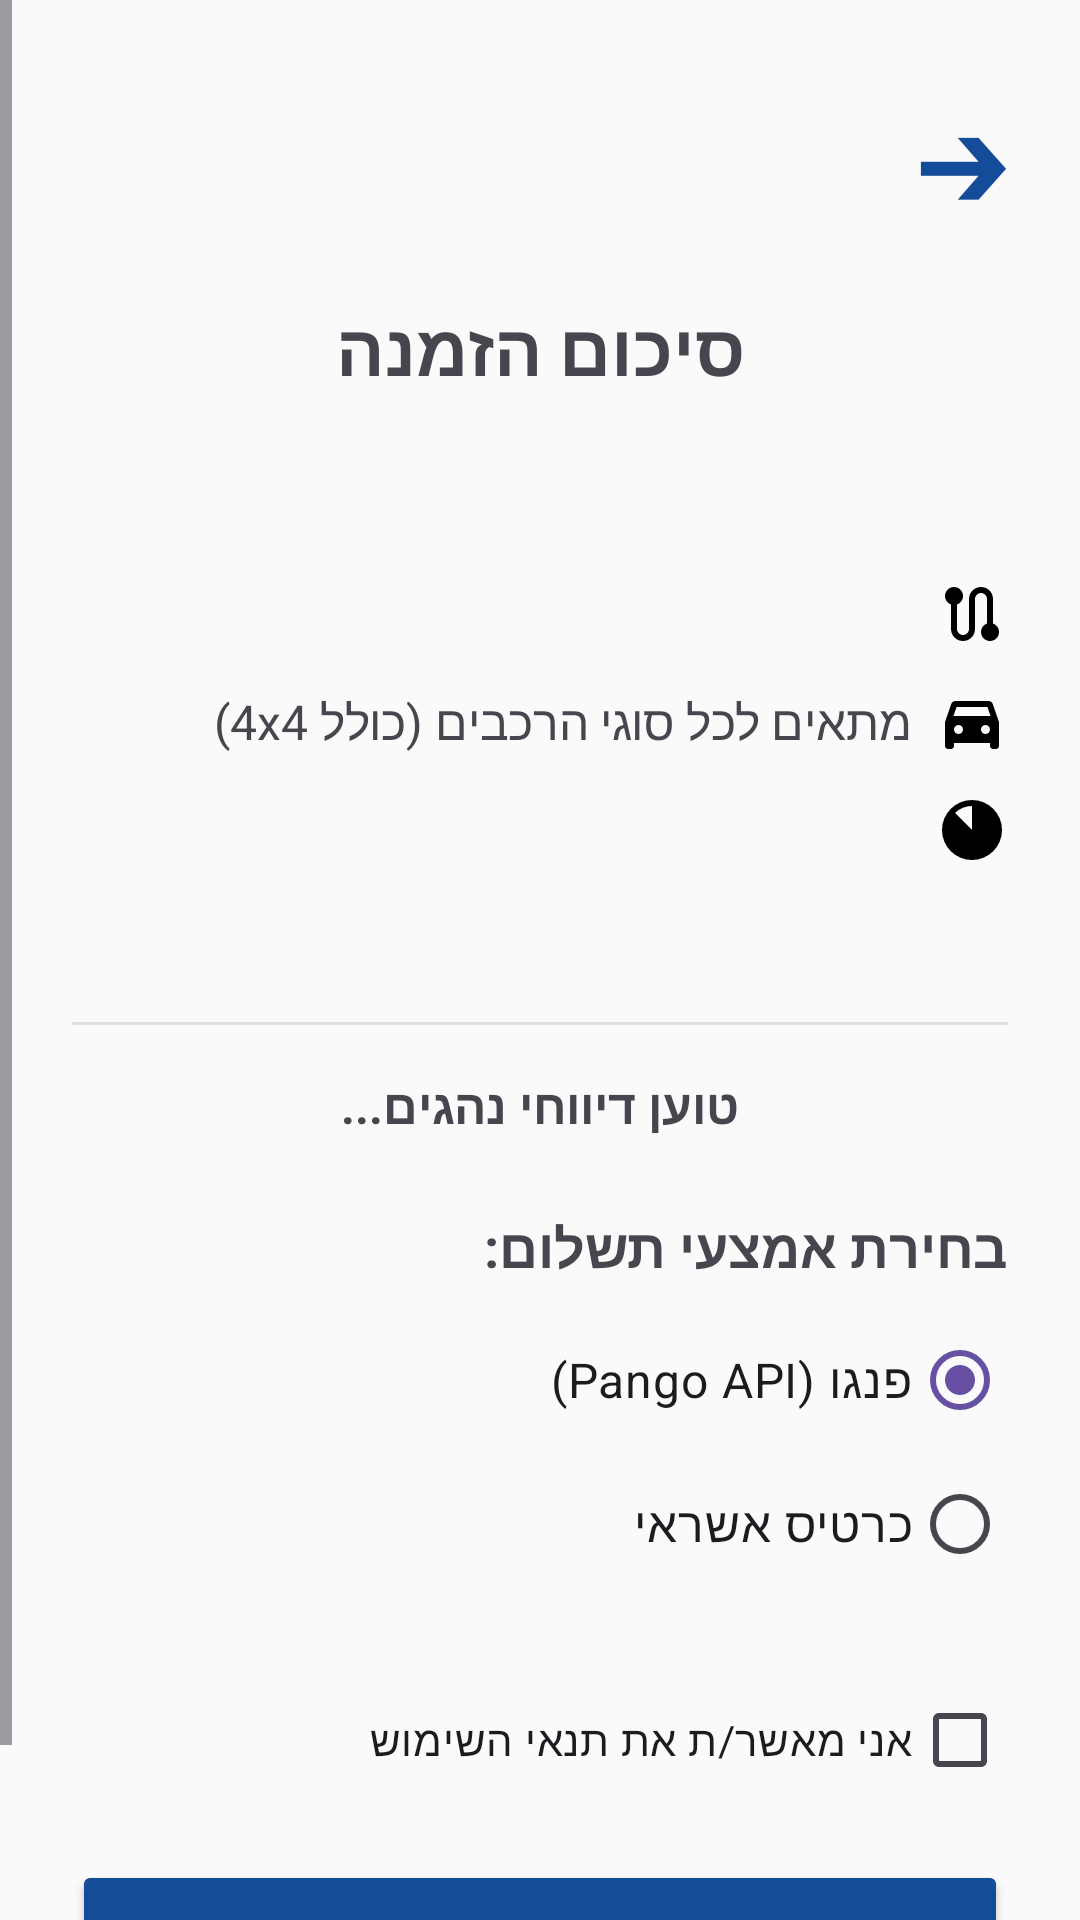

Here is an Android app screen rendered from its layout file. Give the layout XML and the strings, colors and styles it references.
<!-- AndroidManifest.xml: application theme Theme.PrePark -->
<!-- res/layout/fragment_summary.xml -->
<?xml version="1.0" encoding="utf-8"?>
<ScrollView xmlns:android="http://schemas.android.com/apk/res/android"
    xmlns:app="http://schemas.android.com/apk/res-auto"
    android:layout_width="match_parent"
    android:layout_height="match_parent"
    android:layoutDirection="rtl"
    android:background="#FAFAFA">

    <LinearLayout
        android:layout_width="match_parent"
        android:layout_height="wrap_content"
        android:orientation="vertical"
        android:padding="24dp">

        
        <TextView
            android:id="@+id/btnBackToSearch"
            android:layout_width="wrap_content"
            android:layout_height="wrap_content"
            android:text="➔"
            android:textSize="32sp"
            android:textStyle="bold"
            android:textColor="#154C9A"
            android:paddingEnd="16dp"
            android:paddingTop="8dp"
            android:paddingBottom="8dp"
            android:clickable="true"
            android:focusable="true"
            android:background="?attr/selectableItemBackgroundBorderless"
            android:layout_marginBottom="16dp"/>

        <TextView
            android:layout_width="wrap_content"
            android:layout_height="wrap_content"
            android:text="סיכום הזמנה"
            android:textSize="24sp"
            android:textStyle="bold"
            android:layout_gravity="center"
            android:layout_marginBottom="24dp"/>

        
        <TextView
            android:id="@+id/tvDynamicLocation"
            android:layout_width="match_parent"
            android:layout_height="wrap_content"
            android:textSize="18sp"
            android:textStyle="bold"
            android:layout_marginBottom="12dp"/>

        
        <LinearLayout
            android:layout_width="match_parent"
            android:layout_height="wrap_content"
            android:orientation="horizontal"
            android:gravity="center_vertical"
            android:layout_marginBottom="12dp">
            <ImageView
                android:layout_width="24dp"
                android:layout_height="24dp"
                android:src="@drawable/ic_route"
                android:layout_marginEnd="8dp"/>
            <TextView
                android:id="@+id/tvDistance"
                android:layout_width="wrap_content"
                android:layout_height="wrap_content"
                android:textSize="16sp"/>
        </LinearLayout>

        
        <LinearLayout
            android:layout_width="match_parent"
            android:layout_height="wrap_content"
            android:orientation="horizontal"
            android:gravity="center_vertical"
            android:layout_marginBottom="12dp">
            <ImageView
                android:layout_width="24dp"
                android:layout_height="24dp"
                android:src="@drawable/ic_car"
                android:layout_marginEnd="8dp"/>
            <TextView
                android:layout_width="wrap_content"
                android:layout_height="wrap_content"
                android:text="מתאים לכל סוגי הרכבים (כולל 4x4)"
                android:textSize="16sp"/>
        </LinearLayout>

        
        <LinearLayout
            android:layout_width="match_parent"
            android:layout_height="wrap_content"
            android:orientation="horizontal"
            android:gravity="center_vertical"
            android:layout_marginBottom="12dp">
            <ImageView
                android:layout_width="24dp"
                android:layout_height="24dp"
                android:src="@drawable/ic_clock"
                android:layout_marginEnd="8dp"/>
            <TextView
                android:id="@+id/tvParkingHours"
                android:layout_width="wrap_content"
                android:layout_height="wrap_content"
                android:textSize="16sp"/>
        </LinearLayout>

        
        <LinearLayout
            android:layout_width="match_parent"
            android:layout_height="wrap_content"
            android:orientation="horizontal"
            android:gravity="center_vertical"
            android:layout_marginBottom="16dp">
            <ImageView
                android:layout_width="24dp"
                android:layout_height="24dp"
                android:src="@drawable/ic_parking"
                android:layout_marginEnd="8dp"/>
            <TextView
                android:id="@+id/tvDynamicDateAndTimes"
                android:layout_width="wrap_content"
                android:layout_height="wrap_content"
                android:textSize="16sp"
                android:textStyle="bold"/>
        </LinearLayout>

        <View
            android:layout_width="match_parent"
            android:layout_height="1dp"
            android:background="#E0E0E0"
            android:layout_marginBottom="16dp"/>

        
        <TextView
            android:id="@+id/tvRealTimeStatus"
            android:layout_width="match_parent"
            android:layout_height="wrap_content"
            android:text="טוען דיווחי נהגים..."
            android:textSize="16sp"
            android:textStyle="bold"
            android:gravity="center"
            android:layout_marginBottom="24dp"/>

        
        <TextView
            android:layout_width="wrap_content"
            android:layout_height="wrap_content"
            android:text="בחירת אמצעי תשלום:"
            android:textStyle="bold"
            android:textSize="18sp"
            android:layout_marginBottom="8dp"/>

        <RadioGroup
            android:id="@+id/rgPaymentMethod"
            android:layout_width="match_parent"
            android:layout_height="wrap_content"
            android:layout_marginBottom="24dp">
            <RadioButton
                android:id="@+id/rbPango"
                android:layout_width="wrap_content"
                android:layout_height="wrap_content"
                android:text="פנגו (Pango API)"
                android:checked="true"
                android:textSize="16sp"/>
            <RadioButton
                android:id="@+id/rbCreditCard"
                android:layout_width="wrap_content"
                android:layout_height="wrap_content"
                android:text="כרטיס אשראי"
                android:textSize="16sp"/>
        </RadioGroup>

        
        <CheckBox
            android:id="@+id/cbTerms"
            android:layout_width="wrap_content"
            android:layout_height="wrap_content"
            android:text="אני מאשר/ת את תנאי השימוש"
            android:layout_marginBottom="16dp"/>

        <Button
            android:id="@+id/btnReserveParking"
            android:layout_width="match_parent"
            android:layout_height="60dp"
            android:text="אישור ושריון חניה"
            android:textSize="18sp"
            android:textStyle="bold"
            android:backgroundTint="#154C9A"
            android:textColor="#FFFFFF"/>
    </LinearLayout>
</ScrollView>
<!-- resources referenced by this layout -->
<resources>
  <!-- drawable ic_car (drawable) -->
  <vector xmlns:android="http://schemas.android.com/apk/res/android" android:height="24dp" android:tint="#000000" android:viewportHeight="24" android:viewportWidth="24" android:width="24dp">
        
      <path android:fillColor="@android:color/white" android:pathData="M18.92,6.01C18.72,5.42 18.16,5 17.5,5h-11C5.84,5 5.29,5.42 5.08,6.01L3,12v8c0,0.55 0.45,1 1,1h1c0.55,0 1,-0.45 1,-1v-1h12v1c0,0.55 0.45,1 1,1h1c0.55,0 1,-0.45 1,-1v-8L18.92,6.01zM7.5,16C6.67,16 6,15.33 6,14.5S6.67,13 7.5,13S9,13.67 9,14.5S8.33,16 7.5,16zM16.5,16c-0.83,0 -1.5,-0.67 -1.5,-1.5s0.67,-1.5 1.5,-1.5s1.5,0.67 1.5,1.5S17.33,16 16.5,16zM5.81,10l1.04,-3h10.29l1.04,3H5.81z"/>
      
  </vector>
  <!-- drawable ic_clock (drawable) -->
  <vector xmlns:android="http://schemas.android.com/apk/res/android" android:height="24dp" android:tint="#000000" android:viewportHeight="960" android:viewportWidth="960" android:width="24dp">
        
      <path android:fillColor="@android:color/white" android:pathData="M324,848.5Q251,817 197,763Q143,709 111.5,636Q80,563 80,480Q80,397 111.5,324Q143,251 197,197Q251,143 324,111.5Q397,80 480,80Q563,80 636,111.5Q709,143 763,197Q817,251 848.5,324Q880,397 880,480Q880,563 848.5,636Q817,709 763,763Q709,817 636,848.5Q563,880 480,880Q397,880 324,848.5ZM253,253L480,480L480,160Q416,160 357,184Q298,208 253,253Z"/>
      
  </vector>
  <!-- drawable ic_route (drawable) -->
  <vector xmlns:android="http://schemas.android.com/apk/res/android" android:height="24dp" android:tint="#000000" android:viewportHeight="24" android:viewportWidth="24" android:width="24dp">
        
      <path android:fillColor="@android:color/white" android:pathData="M19,15.18V7c0,-2.21 -1.79,-4 -4,-4s-4,1.79 -4,4v10c0,1.1 -0.9,2 -2,2s-2,-0.9 -2,-2V8.82C8.16,8.4 9,7.3 9,6c0,-1.66 -1.34,-3 -3,-3S3,4.34 3,6c0,1.3 0.84,2.4 2,2.82V17c0,2.21 1.79,4 4,4s4,-1.79 4,-4V7c0,-1.1 0.9,-2 2,-2s2,0.9 2,2v8.18c-1.16,0.41 -2,1.51 -2,2.82c0,1.66 1.34,3 3,3s3,-1.34 3,-3C21,16.7 20.16,15.6 19,15.18z"/>
      
  </vector>
  <style name="Theme.PrePark" parent="Base.Theme.PrePark" />
  <style name="Base.Theme.PrePark" parent="Theme.Material3.DayNight.NoActionBar">
  
  
      </style>
</resources>
